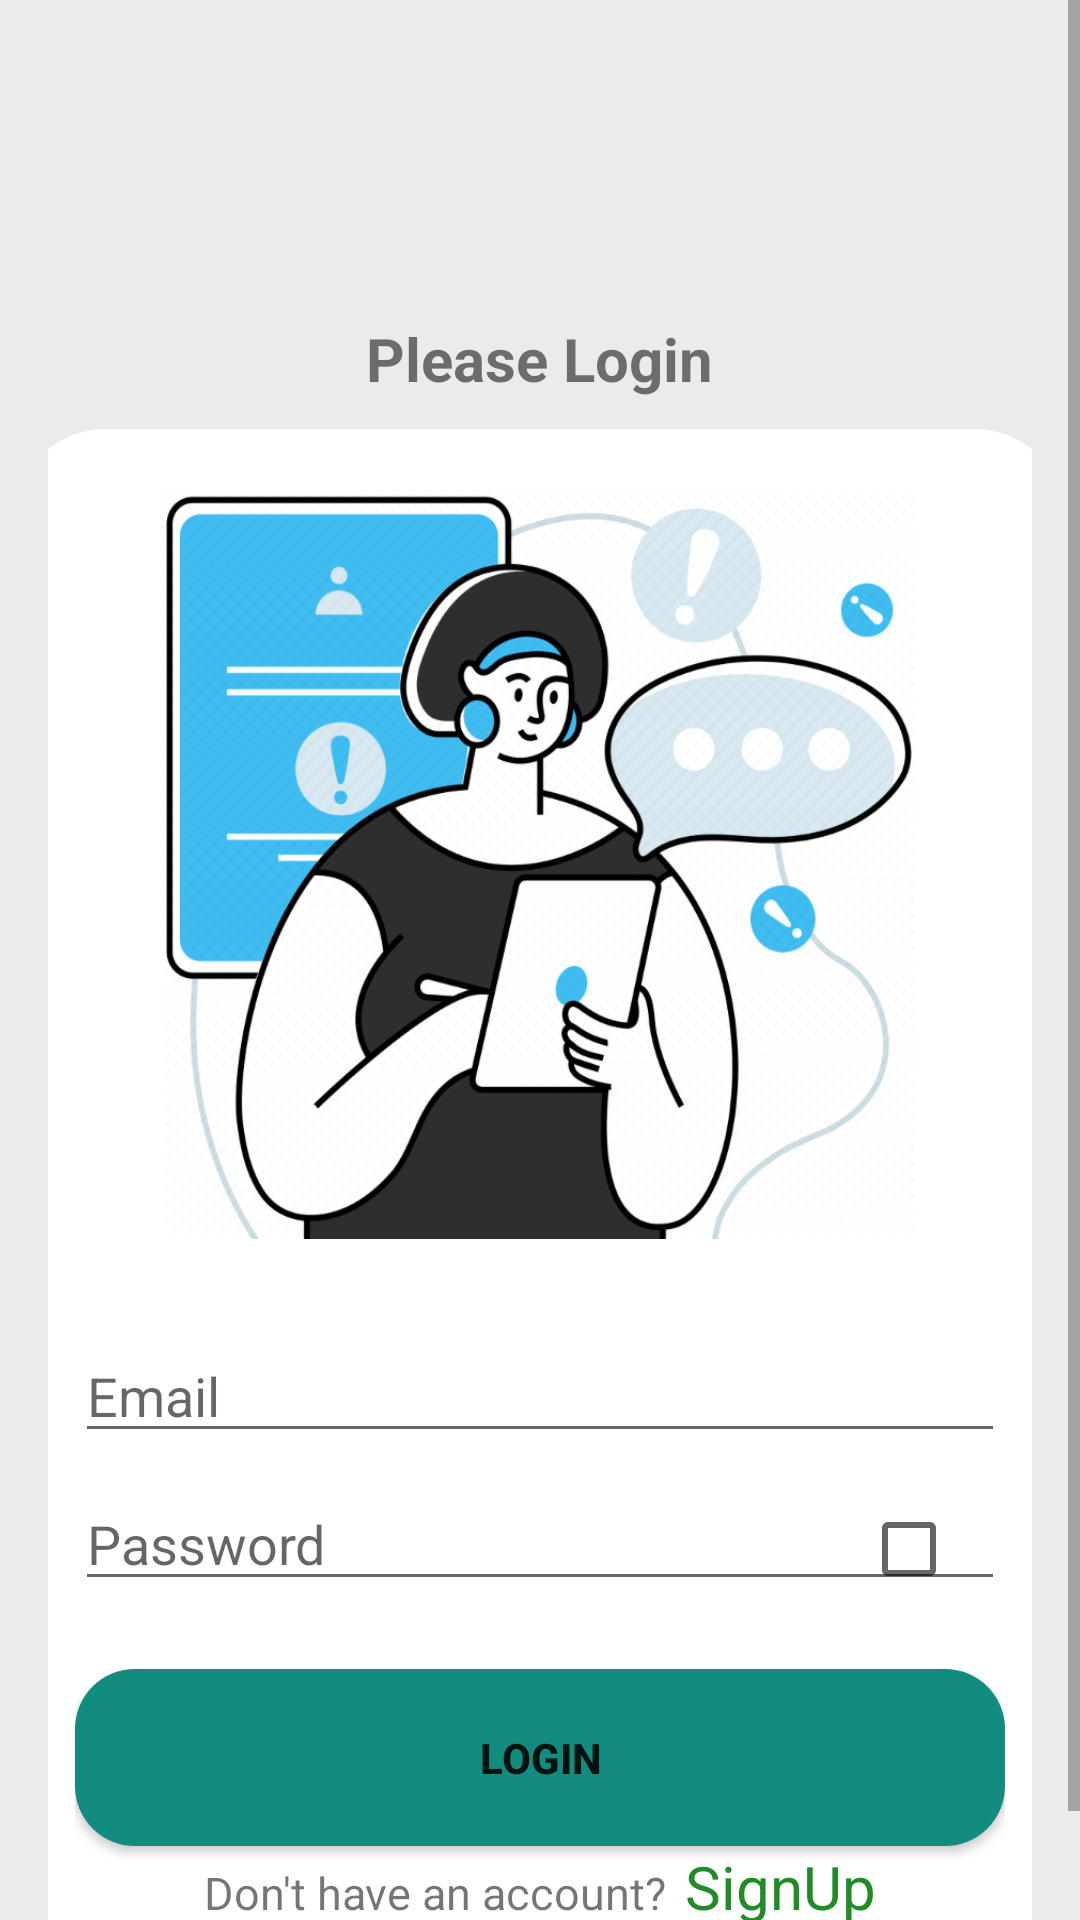

Write the Android layout XML for this screen, with the resource values it uses.
<!-- AndroidManifest.xml: application theme Theme.ChatApp -->
<!-- res/layout/activity_main.xml -->
<?xml version="1.0" encoding="utf-8"?>
<RelativeLayout xmlns:android="http://schemas.android.com/apk/res/android"
    xmlns:tools="http://schemas.android.com/tools"
    android:layout_width="match_parent"
    android:layout_height="match_parent"
    xmlns:app="http://schemas.android.com/apk/res-auto">
    <com.google.android.material.appbar.AppBarLayout
        android:id="@+id/prof_appbar"
        android:layout_width="match_parent"
        android:layout_height="wrap_content">
        <androidx.appcompat.widget.Toolbar
            android:id="@+id/prof_toolbar"
            app:contentInsetStartWithNavigation="0dp"
            android:layout_width="match_parent"
            android:layout_height="?attr/actionBarSize"
            android:background="?attr/colorPrimary"
            android:elevation="4dp"
            app:title=" ChatSpace"
            app:titleTextColor="@color/white"
            app:popupTheme="@style/ThemeOverlay.AppCompat.Light"
            android:theme="@style/ToolbarTheme"
            app:contentInsetStart="0dp">
        </androidx.appcompat.widget.Toolbar>
    </com.google.android.material.appbar.AppBarLayout>
<ScrollView
    xmlns:android="http://schemas.android.com/apk/res/android"
    android:layout_width="match_parent"
    android:layout_height="match_parent"
    android:background="#EAECEB"
    >
<LinearLayout
    android:layout_width="match_parent"
    android:layout_height="match_parent"
    android:background="#EAECEB"
    android:orientation="vertical"
    android:padding="16dp">
    <TextView
        android:layout_width="wrap_content"
        android:layout_height="wrap_content"
        android:text="Please Login"
        android:layout_marginTop="90dp"
        android:textSize="20sp"
        android:textStyle="bold"
        android:layout_gravity="center"/>

    <LinearLayout
        android:layout_width="350dp"
        android:layout_height="wrap_content"
        android:layout_gravity="center"
        android:layout_marginTop="10dp"
        android:background="@drawable/curve_background"
        android:gravity="center_vertical"
        android:orientation="vertical"
        android:padding="20dp">

        <ImageView
            android:layout_width="250dp"
            android:layout_height="250dp"
            android:layout_gravity="center"
            android:background="@drawable/loginpic" />

        <EditText
            android:id="@+id/login_editTextEmail"
            android:layout_width="match_parent"
            android:layout_height="wrap_content"
            android:layout_marginTop="30dp"
            android:hint="Email"
            android:inputType="textEmailAddress" />

        <LinearLayout xmlns:android="http://schemas.android.com/apk/res/android"
            android:layout_width="match_parent"
            android:layout_height="wrap_content"
            android:orientation="horizontal">

            <RelativeLayout
                android:layout_width="match_parent"
                android:layout_height="wrap_content"
                android:layout_marginTop="8dp">

                <EditText
                    android:id="@+id/login_editTextPassword"
                    android:layout_width="match_parent"
                    android:layout_height="wrap_content"
                    android:hint="Password"
                    android:maxLength="15"
                    android:inputType="textPassword"
                    />

                <CheckBox
                    android:id="@+id/showPasswordCheckBox"
                    android:layout_width="wrap_content"
                    android:layout_height="wrap_content"
                    android:layout_alignParentEnd="true"
                    />
            </RelativeLayout>
        </LinearLayout>

        <Button
            android:id="@+id/button_login"
            android:layout_width="match_parent"
            android:layout_height="wrap_content"
            android:layout_marginTop="16dp"
            android:padding="20dp"
            android:background="@drawable/btn_background"
            android:textStyle="bold"
            android:text="login" />

        <LinearLayout
            android:layout_width="wrap_content"
            android:layout_height="wrap_content"
            android:layout_gravity="center"
            android:orientation="horizontal">

            <TextView
                android:layout_width="match_parent"
                android:layout_height="wrap_content"
                android:text="Don't have an account?"
                android:textSize="15sp" />
            <TextView
                android:id="@+id/btn_goto_signin"
                android:layout_width="match_parent"
                android:layout_height="wrap_content"
                android:layout_marginStart="6dp"
                android:text="SignUp"
                android:textColor="#218C27"
                android:textSize="20sp" />
        </LinearLayout>
    </LinearLayout>
</LinearLayout>
</ScrollView>
</RelativeLayout>
<!-- resources referenced by this layout -->
<resources>
  <color name="white">#FFFFFFFF</color>
  <!-- drawable btn_background (drawable) -->
  <shape xmlns:android="http://schemas.android.com/apk/res/android">
      <corners android:radius="20dp" />
      <solid android:color="?attr/colorPrimary" />
  </shape>
  <!-- drawable curve_background (drawable) -->
  <?xml version="1.0" encoding="utf-8"?>
  <shape xmlns:android="http://schemas.android.com/apk/res/android">
      <corners android:radius="30dp" /> 
      <solid android:color="@color/white" /> 
  </shape>
  <!-- drawable loginpic: png bitmap (drawable, 140614 bytes) -->
  <style name="ToolbarTheme" parent="ThemeOverlay.AppCompat.Dark.ActionBar">
      </style>
  <style name="Theme.ChatApp" parent="Theme.MaterialComponents.Light.NoActionBar">
          
          <item name="colorPrimary">#128C7E</item>
          <item name="colorPrimaryVariant">@color/purple_700</item>
          <item name="colorOnPrimary">@color/white</item>
          
          <item name="colorSecondary">@color/teal_200</item>
          <item name="colorSecondaryVariant">@color/teal_700</item>
          <item name="colorOnSecondary">@color/black</item>
          
          <item name="android:statusBarColor">#128C7E</item>
          
      </style>
  <color name="purple_700">#FF3700B3</color>
  <color name="teal_200">#FF03DAC5</color>
  <color name="teal_700">#FF018786</color>
  <color name="black">#FF000000</color>
</resources>
